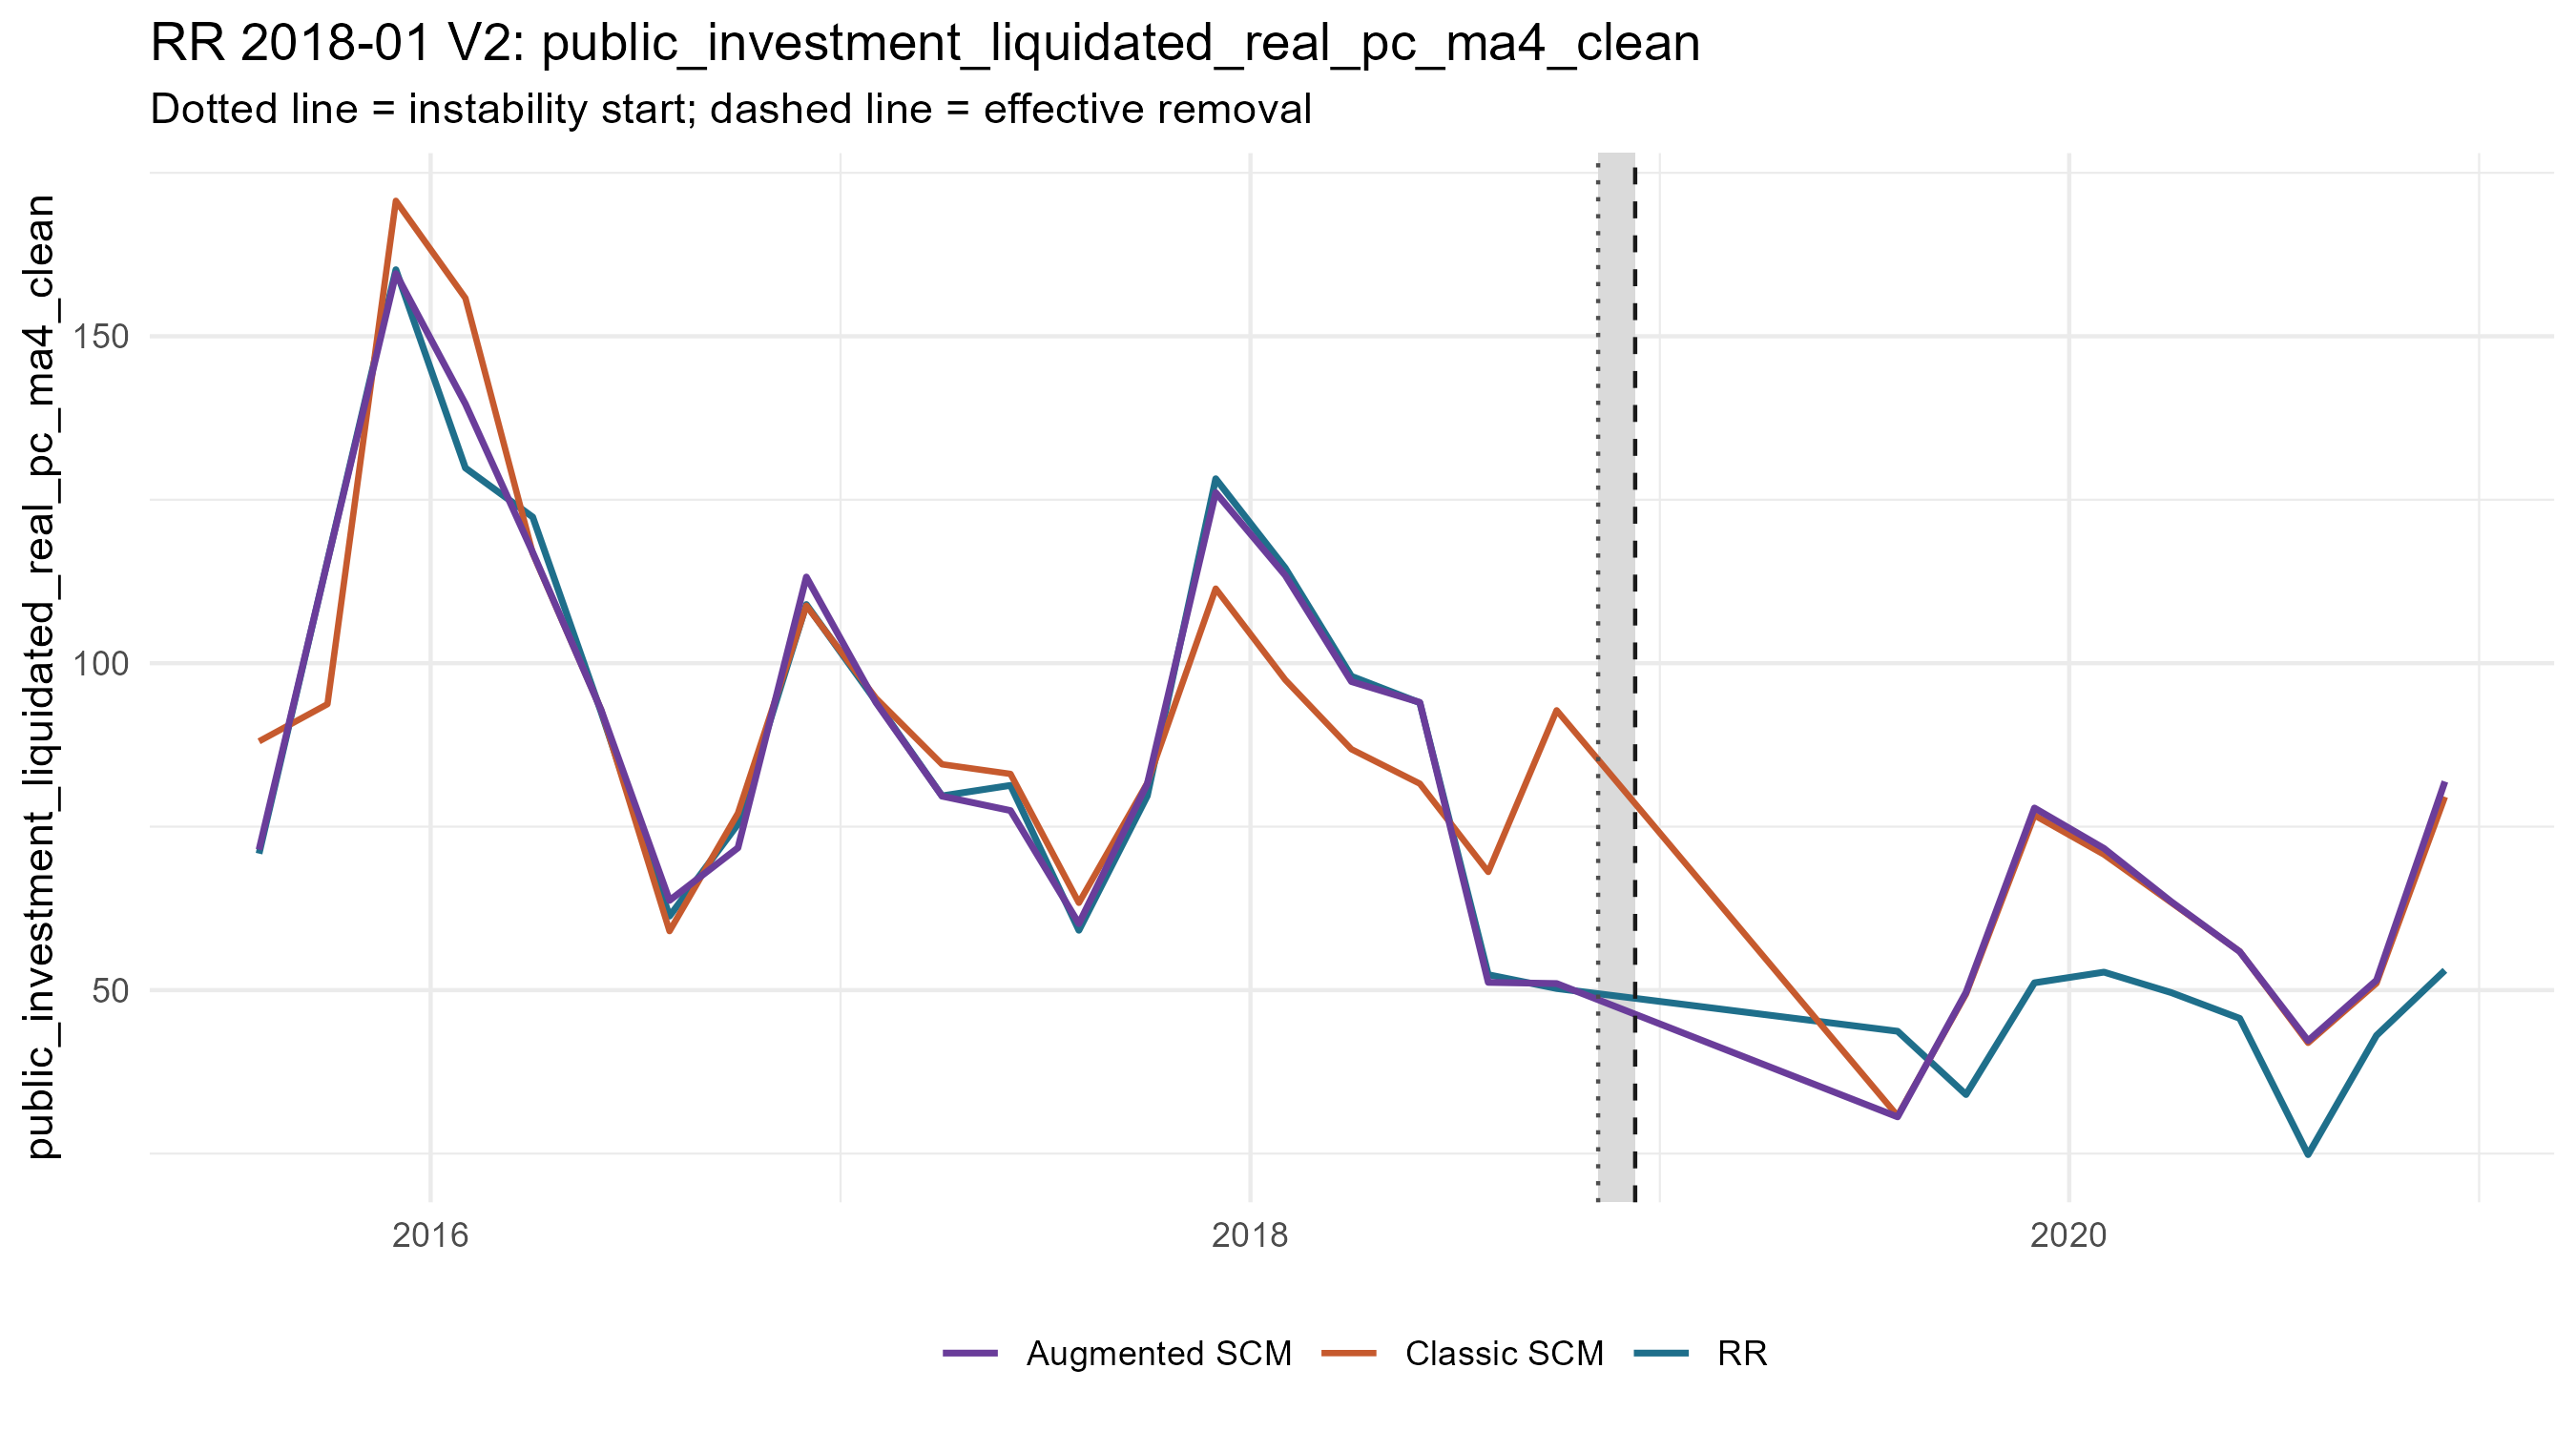

The data file committed next to this chart (first rows):
period_date, analysis_period, treated_value, scm_synthetic_value, augmentation_correction, augmentation_lambda, augmentation_cv_rmse, augmented_synthetic_value, scm_gap, augmented_gap, outcome
2015-08-01, pre, 70.88, 88.05, -16.56, 1e-4, 0.08006, 71.49, -17.17, -0.6097, public_investment_liquidated_real_pc_ma4…
2015-10-01, pre, 115.7, 93.74, 21.84, 1e-4, 0.2441, 115.6, 21.92, 0.07949, public_investment_liquidated_real_pc_ma4…
2015-12-01, pre, 160.2, 170.7, -11.14, 0.1597, 0.132, 159.6, -10.53, 0.6036, public_investment_liquidated_real_pc_ma4…
2016-02-01, pre, 129.9, 155.8, -16.18, 0.01366, 0.08876, 139.6, -25.97, -9.786, public_investment_liquidated_real_pc_ma4…
2016-04-01, pre, 122.4, 116.8, 0.1328, 1e-4, 0.0972, 116.9, 5.545, 5.412, public_investment_liquidated_real_pc_ma4…
2016-06-01, pre, 92.52, 92.87, -0.02655, 1e-4, 0.1346, 92.85, -0.3514, -0.3248, public_investment_liquidated_real_pc_ma4…
2016-08-01, pre, 61.31, 59.02, 4.693, 1e-4, 0.08416, 63.72, 2.288, -2.405, public_investment_liquidated_real_pc_ma4…
2016-10-01, pre, 75.39, 77.06, -5.294, 0.01366, 0.06218, 71.76, -1.666, 3.628, public_investment_liquidated_real_pc_ma4…
2016-12-01, pre, 109, 108.8, 4.39, 0.03919, 0.06873, 113.2, 0.1832, -4.207, public_investment_liquidated_real_pc_ma4…
2017-02-01, pre, 94.17, 94.66, -0.6555, 0.07912, 0.06643, 94, -0.4887, 0.1667, public_investment_liquidated_real_pc_ma4…
2017-04-01, pre, 79.71, 84.54, -4.874, 1e-4, 0.09424, 79.66, -4.829, 0.04511, public_investment_liquidated_real_pc_ma4…
2017-06-01, pre, 81.31, 83.07, -5.605, 0.006769, 0.06091, 77.46, -1.756, 3.849, public_investment_liquidated_real_pc_ma4…
2017-08-01, pre, 59.15, 63.35, -3.183, 0.03919, 0.09674, 60.17, -4.197, -1.014, public_investment_liquidated_real_pc_ma4…
2017-10-01, pre, 79.71, 81.67, -0.1081, 0.009617, 0.07462, 81.56, -1.957, -1.849, public_investment_liquidated_real_pc_ma4…
2017-12-01, pre, 128.2, 111.4, 14.68, 8.227241341700474e-4, 0.0895, 126.1, 16.8, 2.124, public_investment_liquidated_real_pc_ma4…
2018-02-01, pre, 114.6, 97.46, 15.98, 0.006769, 0.07962, 113.4, 17.1, 1.126, public_investment_liquidated_real_pc_ma4…
2018-04-01, pre, 98.01, 86.84, 10.35, 2.8683168133420117e-4, 0.07048, 97.19, 11.16, 0.8179, public_investment_liquidated_real_pc_ma4…
2018-06-01, pre, 93.95, 81.58, 12.43, 0.009617, 0.06406, 94.01, 12.38, -0.05492, public_investment_liquidated_real_pc_ma4…
2018-08-01, pre, 52.36, 68.07, -16.89, 1e-4, 0.07973, 51.19, -15.71, 1.174, public_investment_liquidated_real_pc_ma4…
2018-10-01, pre, 50.25, 92.8, -41.79, 1e-4, 0.07469, 51.01, -42.55, -0.7571, public_investment_liquidated_real_pc_ma4…
2019-08-01, post, 43.71, 30.77, -0.1552, 255.1, 0.9575, 30.61, 12.94, 13.1, public_investment_liquidated_real_pc_ma4…
2019-10-01, post, 34.03, 49.41, 0.2558, 255.1, 0.9526, 49.66, -15.38, -15.64, public_investment_liquidated_real_pc_ma4…
2019-12-01, post, 51.12, 76.74, 1.116, 126.4, 0.8721, 77.86, -25.62, -26.74, public_investment_liquidated_real_pc_ma4…
2020-02-01, post, 52.75, 70.74, 0.9331, 126.4, 0.8322, 71.67, -17.99, -18.92, public_investment_liquidated_real_pc_ma4…
2020-04-01, post, 49.62, 63.39, 0.1333, 126.4, 0.8521, 63.52, -13.77, -13.9, public_investment_liquidated_real_pc_ma4…
2020-06-01, post, 45.68, 55.91, -0.01856, 88.95, 0.853, 55.89, -10.23, -10.21, public_investment_liquidated_real_pc_ma4…
2020-08-01, post, 24.84, 41.94, 0.3233, 88.95, 0.8672, 42.26, -17.1, -17.42, public_investment_liquidated_real_pc_ma4…
2020-10-01, post, 43.07, 51.05, 0.4659, 88.95, 0.8702, 51.51, -7.976, -8.442, public_investment_liquidated_real_pc_ma4…
2020-12-01, post, 53.02, 79.56, 2.34, 88.95, 0.86, 81.9, -26.54, -28.88, public_investment_liquidated_real_pc_ma4…
